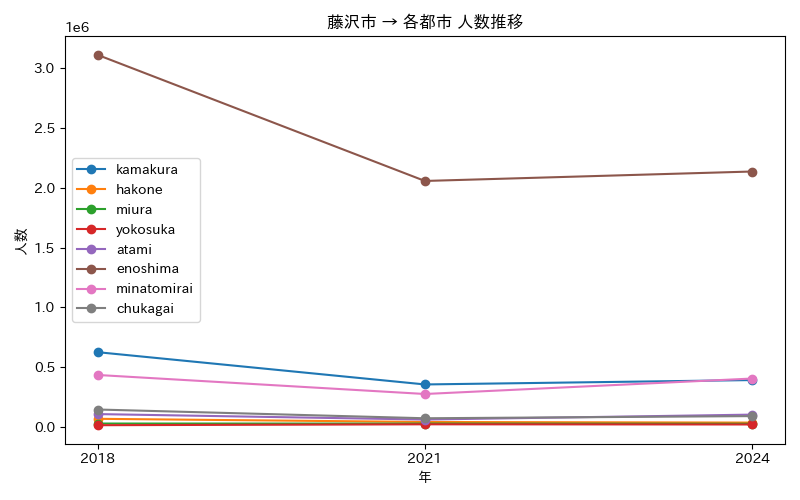

Data behind this chart, as committed beside it:
年, atami, chukagai, enoshima, hakone, kamakura, minatomirai, miura, yokosuka
2018, 107653, 145902, 3110710, 68138, 625263, 434679, 28576, 14682
2021, 61883, 72702, 2056477, 41616, 355379, 275568, 28330, 22218
2024, 103193, 90773, 2135484, 36491, 392028, 404811, 26867, 20830
